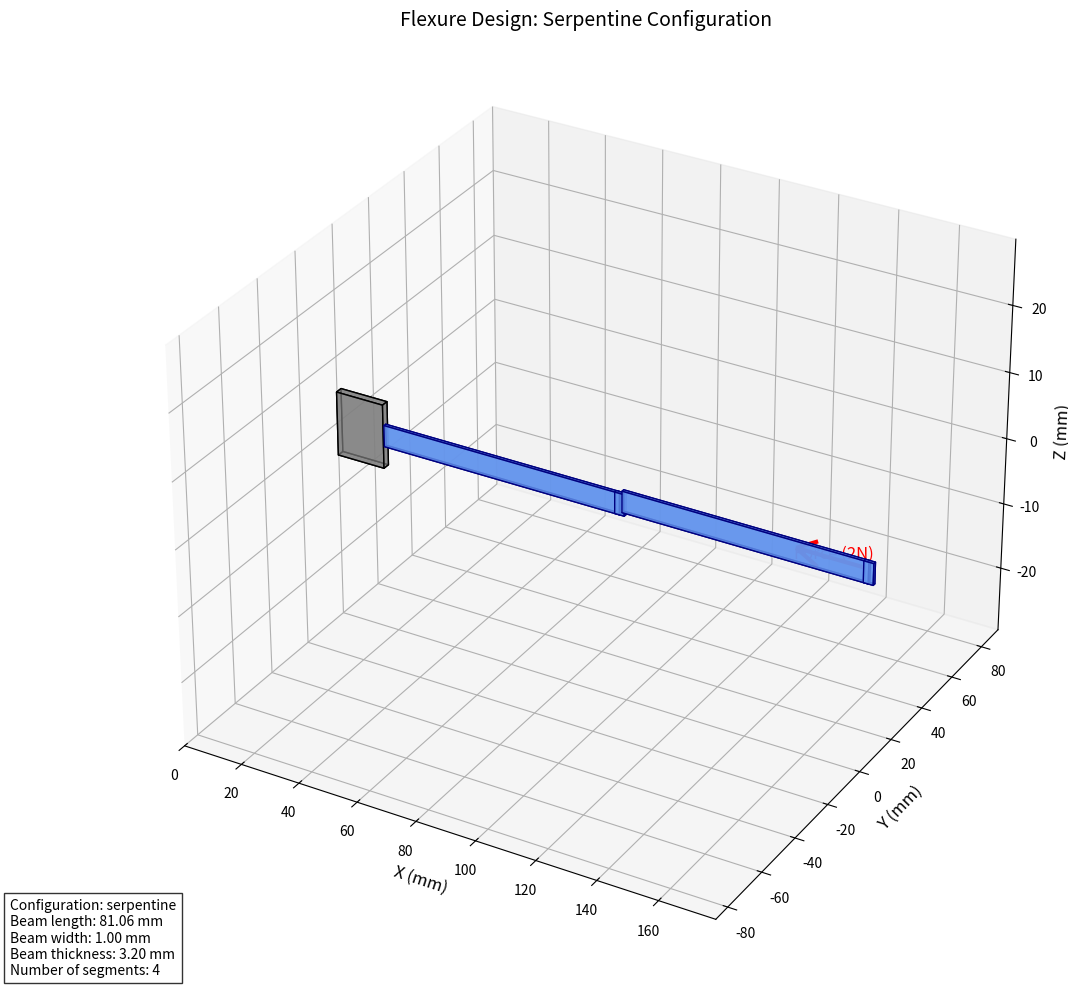
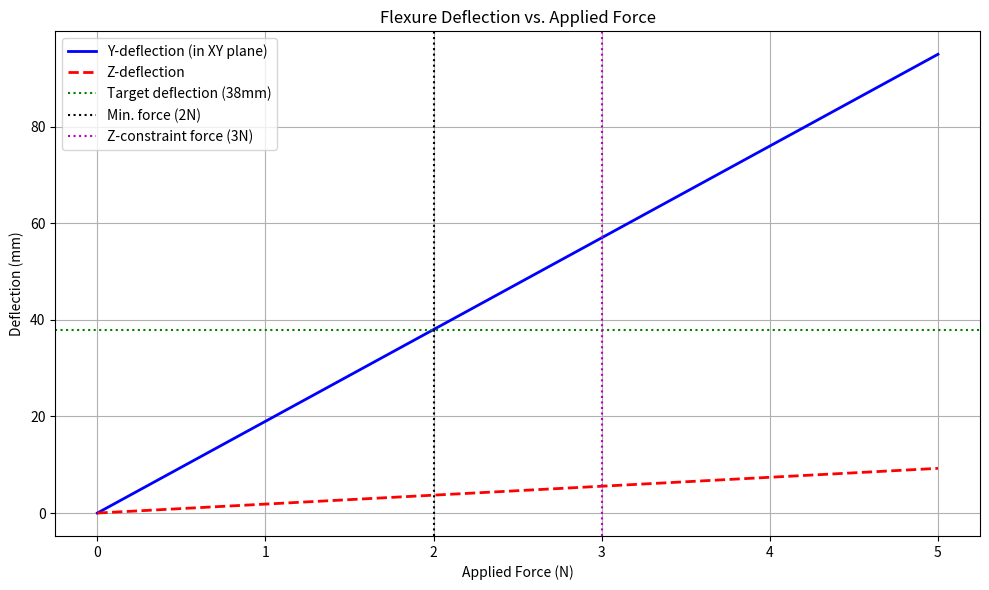

Write the Python code that produced these figures, in order.
import numpy as np
import matplotlib.pyplot as plt
from scipy.optimize import minimize
from mpl_toolkits.mplot3d import Axes3D
from mpl_toolkits.mplot3d.art3d import Poly3DCollection
"""
This script defines material and flexure parameters, calculates beam deflection and stiffness using cantilever theory for different configurations, and optimises flexure geometry (length, width, thickness, number of beams) to meet target deflection and size constraints via L-BFGS-B. It then visualises the serpentine flexure geometry in 3D, analyses deflection vs. force performance, checks design requirements, and outputs plots and a performance report.
"""

# Material properties for aluminum
class Material:
    def __init__(self):
        self.young_modulus = 7e10  # Pa
        self.poisson_ratio = 0.34
        self.density = 2700  # kg/m^3

# Flexure beam parameters
class FlexureParameters:
    def __init__(self, length, width, thickness, num_beams=1, configuration='parallel'):
        self.length = length  # Length of individual beam segments (mm)
        self.width = width  # Width of beam (mm) - along Y
        self.thickness = thickness  # Thickness of beam (mm) - along Z
        self.num_beams = num_beams  # Number of beam segments
        self.configuration = configuration  # 'parallel', 'series', 'serpentine'

# Calculate flexure properties using beam theory
def calculate_flexure_properties(params, material, force):
    """
    Calculate deflection and stiffness for a flexure design
    
    Returns:
        x_deflection: Deflection in X direction (mm)
        y_deflection: Deflection in Y direction (mm)
        z_deflection: Deflection in Z direction (mm)
        stiffness: Force/deflection (N/mm)
    """
    # Convert to meters for calculations
    l = params.length / 1000  # m
    w = params.width / 1000  # m
    t = params.thickness / 1000  # m
    
    # Second moment of area
    Iy = (w * t**3) / 12  # For bending around y-axis (affects x-z deflection)
    Iz = (t * w**3) / 12  # For bending around z-axis (affects x-y deflection)
    
    # Calculate stiffness for a cantilever beam
    k_x = 0  # No axial deflection in simple model
    
    # For parallel configuration, stiffness is multiplied by number of beams
    if params.configuration == 'parallel':
        k_y = (3 * material.young_modulus * Iz) / (l**3) * params.num_beams
        k_z = (3 * material.young_modulus * Iy) / (l**3) * params.num_beams
    
    # For serpentine configuration
    elif params.configuration == 'serpentine':
        # Improved model for serpentine configuration
        # In serpentine, the compliance is dominated by the segments in the proper orientation
        horizontal_segments = (params.num_beams + 1) // 2  # Ceiling division
        vertical_segments = params.num_beams // 2  # Floor division
        
        # For y-deflection (in XY plane), horizontal segments contribute
        if horizontal_segments > 0:
            k_y = (3 * material.young_modulus * Iz) / (l**3 * horizontal_segments)
        else:
            k_y = float('inf')  # Infinite stiffness if no segments
            
        # For z-deflection, vertical segments contribute
        if vertical_segments > 0:
            k_z = (3 * material.young_modulus * Iy) / (l**3 * vertical_segments)
        else:
            k_z = float('inf')  # Infinite stiffness if no segments
    
    # For series configuration
    else:  # series
        k_y = (3 * material.young_modulus * Iz) / (l**3 * params.num_beams)
        k_z = (3 * material.young_modulus * Iy) / (l**3 * params.num_beams)
    
    # Calculate deflections
    # For very high stiffness values, set deflection to 0
    if k_y == float('inf'):
        y_deflection = 0
    else:
        y_deflection = force / k_y * 1000  # Convert back to mm
        
    if k_z == float('inf'):
        z_deflection = 0
    else:
        z_deflection = force / k_z * 1000  # Convert back to mm
    
    # For x deflection, we use 0 in this simple model
    x_deflection = 0
    
    # Return the stiffness in the direction of interest (y-direction in XY plane)
    stiffness = k_y / 1000  # N/mm
    
    return x_deflection, y_deflection, z_deflection, stiffness

# Objective function for optimization
def objective_function(x, material, target_deflection, max_force, target_plane='xy'):
    """
    Objective function to minimize for flexure optimization
    x = [length, width, thickness, num_beams]
    
    Returns a penalty value - lower is better
    """
    length, width, thickness, num_beams = x
    num_beams = max(2, int(num_beams))  # Ensure at least 2 beams for serpentine
    
    # Create flexure parameters
    # For XY-plane motion, use serpentine
    configuration = 'serpentine'
    
    params = FlexureParameters(length, width, thickness, num_beams, configuration)
    
    # Calculate properties with the target force
    _, y_deflection, z_deflection, stiffness = calculate_flexure_properties(params, material, max_force)
    
    # Calculate total size based on configuration
    if configuration == 'serpentine':
        total_size_x = length * ((num_beams + 1) // 2)  # Ceiling division for horizontal segments
        total_size_y = width * (num_beams // 2)  # Floor division for vertical segments
        if num_beams == 1:  # Special case for single beam
            total_size_y = width
    else:
        # Default size calculation (fallback)
        total_size_x = length
        total_size_y = width * num_beams
    
    # Initialize penalty
    penalty = 0
    
    # Penalty for exceeding max size
    if total_size_x > 250 or total_size_y > 250:
        penalty += 10000 * (max(0, total_size_x - 250) + max(0, total_size_y - 250))
    
    # Penalty for not meeting minimum deflection target (make this a hard constraint)
    if y_deflection < target_deflection:
        penalty += 5000 * (target_deflection - y_deflection)
    
    # Severe penalty for z-deflection
    penalty += abs(z_deflection) * 500
    
    # Penalty for force being too high
    force_needed = stiffness * target_deflection
    if force_needed > max_force:
        penalty += 2000 * (force_needed - max_force)
    
    # For z-plane constraint, add specific penalty
    force_z = 3  # N
    _, _, z_defl_at_3N, _ = calculate_flexure_properties(params, material, force_z)
    penalty += 2000 * abs(z_defl_at_3N)  # Severe penalty for any z-deflection at 3N
    
    # Add a small penalty for unnecessarily complex designs (more beams)
    penalty += num_beams * 0.5
    
    # Minor penalty for very thin beams (manufacturing concern)
    if thickness < 0.5:
        penalty += 100 * (0.5 - thickness)
    
    # Encourage higher width-to-thickness ratio to reduce z-deflection
    # We want width >> thickness for beams that bend in XY plane
    width_thickness_ratio = width / thickness
    if width_thickness_ratio < 1.0:
        penalty += 1000 * (1.0 - width_thickness_ratio)
    
    return penalty

# Function to run the optimization
def optimize_flexure(material, target_deflection=38, max_force=2, max_size=250, target_plane='xy'):
    """
    Optimize flexure design based on parameters
    
    Returns the optimized parameters
    """
    # Initial guess: [length, width, thickness, num_beams]
    x0 = [80, 20, 1, 4]
    
    # Bounds for parameters
    # length: 10-200mm, width: 1-50mm, thickness: 0.1-5mm, num_beams: 2-10
    bounds = [(10, 200), (1, 50), (0.1, 5), (2, 10)]
    
    # Run the optimization with multiple starting points to avoid local minima
    best_result = None
    best_penalty = float('inf')
    
    starting_points = [
        [80, 20, 1, 4],
        [100, 30, 0.5, 6],
        [60, 40, 0.3, 8],
        [120, 15, 2, 4],
        [90, 25, 1.5, 6]
    ]
    
    for x0 in starting_points:
        result = minimize(
            objective_function,
            x0,
            args=(material, target_deflection, max_force, target_plane),
            method='L-BFGS-B',
            bounds=bounds,
            options={'ftol': 1e-6, 'maxiter': 200}
        )
        
        if result.fun < best_penalty:
            best_penalty = result.fun
            best_result = result
    
    # Extract the result
    length, width, thickness, num_beams = best_result.x
    num_beams = max(2, int(round(num_beams)))  # Ensure integer and at least 2
    
    # Create the optimized parameters with serpentine configuration for XY-plane motion
    optimized_params = FlexureParameters(length, width, thickness, num_beams, 'serpentine')
    
    return optimized_params, best_penalty

# Function to visualize the flexure design
def visualize_flexure(params, save_path=None):
    """Generate a simple visualization of the flexure design"""
    
    # Create a figure with proper size
    fig = plt.figure(figsize=(12, 10))
    ax = fig.add_subplot(111, projection='3d')
    
    # Scale factors for visualization
    length = params.length
    width = params.width
    thickness = params.thickness
    
    # Define colors
    beam_color = 'cornflowerblue'
    edge_color = 'navy'
    
    # Calculate the number of horizontal and vertical segments
    if params.configuration == 'serpentine':
        horizontal_segments = (params.num_beams + 1) // 2  # Ceiling division
        vertical_segments = params.num_beams // 2  # Floor division
    else:
        horizontal_segments = params.num_beams
        vertical_segments = 0
    
    # Draw the flexure based on configuration
    if params.configuration == 'serpentine':
        # Fixed base at the start
        # Draw a fixed base rectangle
        base_w = width * 1.5
        base_h = thickness * 3
        base_d = length * 0.2
        
        # Base vertices
        base_vertices = np.array([
            [0, -base_w/3, -base_h/2],
            [base_d, -base_w/3, -base_h/2],
            [base_d, base_w + width - base_w/3, -base_h/2],
            [0, base_w + width - base_w/3, -base_h/2],
            [0, -base_w/3, base_h/2],
            [base_d, -base_w/3, base_h/2],
            [base_d, base_w + width - base_w/3, base_h/2],
            [0, base_w + width - base_w/3, base_h/2],
        ])
        
        # Base faces defined as lists of vertex indices
        base_faces = [
            [0, 1, 2, 3],  # bottom
            [4, 5, 6, 7],  # top
            [0, 1, 5, 4],  # front
            [2, 3, 7, 6],  # back
            [0, 3, 7, 4],  # left
            [1, 2, 6, 5],  # right
        ]

        # Loop over faces, convert vertex indices to coordinates, and create a polygon
        for face_indices in base_faces:
            # Get the 3D points [ (x1, y1, z1), (x2, y2, z2), ... ]
            face_coords = [base_vertices[idx] for idx in face_indices]
            poly = Poly3DCollection([face_coords], facecolors='gray', edgecolors='black', alpha=0.7)
            ax.add_collection3d(poly)
        
        # Starting position for the beam segments
        current_x = base_d
        current_y = width / 2  # Center of base
        
        # Draw each segment of the serpentine
        for i in range(params.num_beams):
            if i % 2 == 0:  # Horizontal segment
                # Horizontal beam (X-direction)
                start_x = current_x
                start_y = current_y - width/2
                end_x = current_x + length
                
                # Beam cuboid vertices
                vertices = np.array([
                    [start_x, start_y, -thickness/2],
                    [end_x, start_y, -thickness/2],
                    [end_x, start_y + width, -thickness/2],
                    [start_x, start_y + width, -thickness/2],
                    [start_x, start_y, thickness/2],
                    [end_x, start_y, thickness/2],
                    [end_x, start_y + width, thickness/2],
                    [start_x, start_y + width, thickness/2]
                ])
                
                # Update current position
                current_x = end_x
                # current_y remains the same for horizontal segments
                
            else:  # Vertical segment
                # Vertical beam (Y-direction)
                start_y = current_y - width/2
                end_y = current_y - width/2 + width
                
                # Beam cuboid vertices for vertical segment
                # Note the different dimensions for vertical segment
                vertices = np.array([
                    [current_x - thickness/2, start_y, -thickness/2],
                    [current_x + thickness/2, start_y, -thickness/2],
                    [current_x + thickness/2, end_y, -thickness/2],
                    [current_x - thickness/2, end_y, -thickness/2],
                    [current_x - thickness/2, start_y, thickness/2],
                    [current_x + thickness/2, start_y, thickness/2],
                    [current_x + thickness/2, end_y, thickness/2],
                    [current_x - thickness/2, end_y, thickness/2]
                ])
                
                # Update current position
                # current_x remains the same for vertical segments
                current_y = end_y + width
            
            # Beam faces for any segment
            faces = [
                [0, 1, 2, 3],  # bottom
                [4, 5, 6, 7],  # top
                [0, 1, 5, 4],  # front
                [2, 3, 7, 6],  # back
                [0, 3, 7, 4],  # left
                [1, 2, 6, 5],  # right
            ]
            for face_indices in faces:
                face_coords = [vertices[idx] for idx in face_indices]
                poly = Poly3DCollection([face_coords], facecolors=beam_color, edgecolors=edge_color, alpha=0.8)
                ax.add_collection3d(poly)
    
    # Draw a stylized applied force arrow
    if params.configuration == 'serpentine':
        force_x = current_x
        force_y = current_y - width/2 + width/2
        
        # Draw arrow for force in X-Y plane
        arrow_length = length * 0.3
        ax.quiver(
            force_x, force_y, 0,  # Start position
            -arrow_length, 0, 0,  # Direction and length
            color='red', arrow_length_ratio=0.3, linewidth=3
        )
        
        # Add text label for force
        ax.text(force_x - arrow_length/2, force_y + width/2, 0, "Force (2N)", 
                color='red', fontsize=12, ha='center')
    
    # Set the labels and title
    ax.set_xlabel('X (mm)', fontsize=12)
    ax.set_ylabel('Y (mm)', fontsize=12)
    ax.set_zlabel('Z (mm)', fontsize=12)
    ax.set_title(f'Flexure Design: {params.configuration.capitalize()} Configuration', fontsize=14)
    
    # Calculate total size for proper view
    if params.configuration == 'serpentine':
        total_x = base_d + length * horizontal_segments
        total_y = width * (vertical_segments + 1) + base_w
        total_z = max(thickness, base_h)
    else:
        total_x = length
        total_y = width * params.num_beams
        total_z = thickness
    
    # Set axis limits for better viewing
    ax.set_xlim(-total_x * 0.1, total_x * 1.1)
    ax.set_ylim(-total_y * 0.1, total_y * 1.1)
    ax.set_zlim(-total_z * 3, total_z * 3)  # Exaggerate Z for visibility
    
    # Set equal aspect ratio for all axes
    max_range = max([total_x, total_y, total_z * 6])
    mid_x = total_x / 2
    mid_y = total_y / 2
    mid_z = 0
    
    ax.set_xlim(mid_x - max_range/2, mid_x + max_range/2)
    ax.set_ylim(mid_y - max_range/2, mid_y + max_range/2)
    ax.set_zlim(mid_z - max_range/6, mid_z + max_range/6)
    
    # Add annotations
    param_text = (
        f"Configuration: {params.configuration}\n"
        f"Beam length: {params.length:.2f} mm\n"
        f"Beam width: {params.width:.2f} mm\n"
        f"Beam thickness: {params.thickness:.2f} mm\n"
        f"Number of segments: {params.num_beams}"
    )
    plt.figtext(0.02, 0.02, param_text, fontsize=10, 
                bbox=dict(facecolor='white', alpha=0.8))
    
    plt.tight_layout()
    
    # Save to file if path is provided
    if save_path:
        plt.savefig(save_path, dpi=300, bbox_inches='tight')
    
    # Show plot
    plt.show()

# Function to analyze and report on the flexure performance
def analyze_flexure(params, material):
    """Analyze the performance of a flexure design"""
    # Calculate properties for various forces
    forces = np.linspace(0, 5, 20)
    x_deflections = []
    y_deflections = []
    z_deflections = []
    
    for force in forces:
        x_defl, y_defl, z_defl, _ = calculate_flexure_properties(params, material, force)
        x_deflections.append(x_defl)
        y_deflections.append(y_defl)
        z_deflections.append(z_defl)
    
    # Calculate key metrics
    _, y_defl_at_2N, z_defl_at_2N, stiffness = calculate_flexure_properties(params, material, 2)
    _, y_defl_at_3N, z_defl_at_3N, _ = calculate_flexure_properties(params, material, 3)
    
    force_for_38mm = stiffness * 38
    
    # Calculate total size
    if params.configuration == 'serpentine':
        horizontal_segments = (params.num_beams + 1) // 2  # Ceiling division
        vertical_segments = params.num_beams // 2  # Floor division
        total_size_x = params.length * horizontal_segments
        total_size_y = params.width * (vertical_segments + (1 if vertical_segments == 0 else 0))
    elif params.configuration == 'parallel':
        total_size_x = params.length
        total_size_y = params.width * params.num_beams
    else:  # series
        total_size_x = params.length * params.num_beams
        total_size_y = params.width
    
    # Print analysis
    print(f"Flexure Design Analysis:")
    print(f"------------------------")
    print(f"Configuration: {params.configuration}")
    print(f"Number of beam segments: {params.num_beams}")
    print(f"Beam length: {params.length:.2f} mm")
    print(f"Beam width: {params.width:.2f} mm")
    print(f"Beam thickness: {params.thickness:.2f} mm")
    print(f"Total size: {total_size_x:.2f} mm x {total_size_y:.2f} mm")
    print(f"------------------------")
    print(f"Stiffness: {stiffness:.4f} N/mm")
    print(f"Force required for 38mm deflection: {force_for_38mm:.2f} N")
    print(f"Deflection at 2N: {y_defl_at_2N:.2f} mm in Y, {z_defl_at_2N:.4f} mm in Z")
    print(f"Deflection at 3N: {y_defl_at_3N:.2f} mm in Y, {z_defl_at_3N:.4f} mm in Z")
    print(f"------------------------")
    
    # Check if it meets requirements
    requirements_met = True
    
    if total_size_x > 250 or total_size_y > 250:
        print("❌ SIZE REQUIREMENT NOT MET: Exceeds 250mm x 250mm")
        requirements_met = False
    else:
        print("✅ Size requirement met: Within 250mm x 250mm")
    
    if y_defl_at_2N < 38:
        print(f"❌ DEFLECTION REQUIREMENT NOT MET: Deflection at 2N is {y_defl_at_2N:.2f}mm (less than 38mm)")
        requirements_met = False
    else:
        print(f"✅ Deflection requirement met: Deflection at 2N is {y_defl_at_2N:.2f}mm (≥38mm)")
    
    if abs(z_defl_at_3N) > 0.1:  # Stricter tolerance for z-deflection
        print(f"❌ Z-PLANE REQUIREMENT NOT MET: Z-deflection at 3N is {z_defl_at_3N:.4f}mm (should be ~0)")
        requirements_met = False
    else:
        print(f"✅ Z-plane requirement met: Z-deflection at 3N is {z_defl_at_3N:.4f}mm (approximately 0)")
    
    if requirements_met:
        print("\n🎉 ALL REQUIREMENTS MET!")
    else:
        print("\n⚠️ SOME REQUIREMENTS NOT MET")
    
    # Plot deflection vs force
    plt.figure(figsize=(10, 6))
    plt.plot(forces, y_deflections, 'b-', linewidth=2, label='Y-deflection (in XY plane)')
    plt.plot(forces, z_deflections, 'r--', linewidth=2, label='Z-deflection')
    plt.axhline(y=38, color='g', linestyle=':', label='Target deflection (38mm)')
    plt.axvline(x=2, color='k', linestyle=':', label='Min. force (2N)')
    plt.axvline(x=3, color='m', linestyle=':', label='Z-constraint force (3N)')
    
    plt.xlabel('Applied Force (N)')
    plt.ylabel('Deflection (mm)')
    plt.title('Flexure Deflection vs. Applied Force')
    plt.grid(True)
    plt.legend()
    plt.tight_layout()
    
    # Save the graph to file
    plt.savefig('flexure_performance.png', dpi=300, bbox_inches='tight')
    
    # Show plot
    plt.show()
    
    return requirements_met

# Main function to run the entire optimization and analysis
def main():
    # Create material
    aluminum = Material()
    
    print("Starting flexure optimization...")
    print("Target parameters:")
    print("- Maximum size: 250mm x 250mm")
    print("- Minimum deflection: 38mm")
    print("- Maximum force: 2N")
    print("- Deflection plane: XY only")
    print("- No Z deflection at 3N force")
    print("\nOptimizing design...")
    
    # Run the optimization
    optimized_params, penalty = optimize_flexure(
        aluminum,
        target_deflection=38,
        max_force=2,
        max_size=250,
        target_plane='xy'
    )
    
    print(f"\nOptimization complete (penalty value: {penalty:.2f})")
    
    # Save visualization to file
    visualize_flexure(optimized_params, 'flexure_design.png')
    print("\nFlexure visualization saved to 'flexure_design.png'")
    
    # Analyze the optimized design
    analyze_flexure(optimized_params, aluminum)
    print("\nPerformance graph saved to 'flexure_performance.png'")
    
    # Return the optimized parameters
    return optimized_params

# Run the optimization if this script is executed directly
if __name__ == "__main__":
    optimized_flexure = main()
